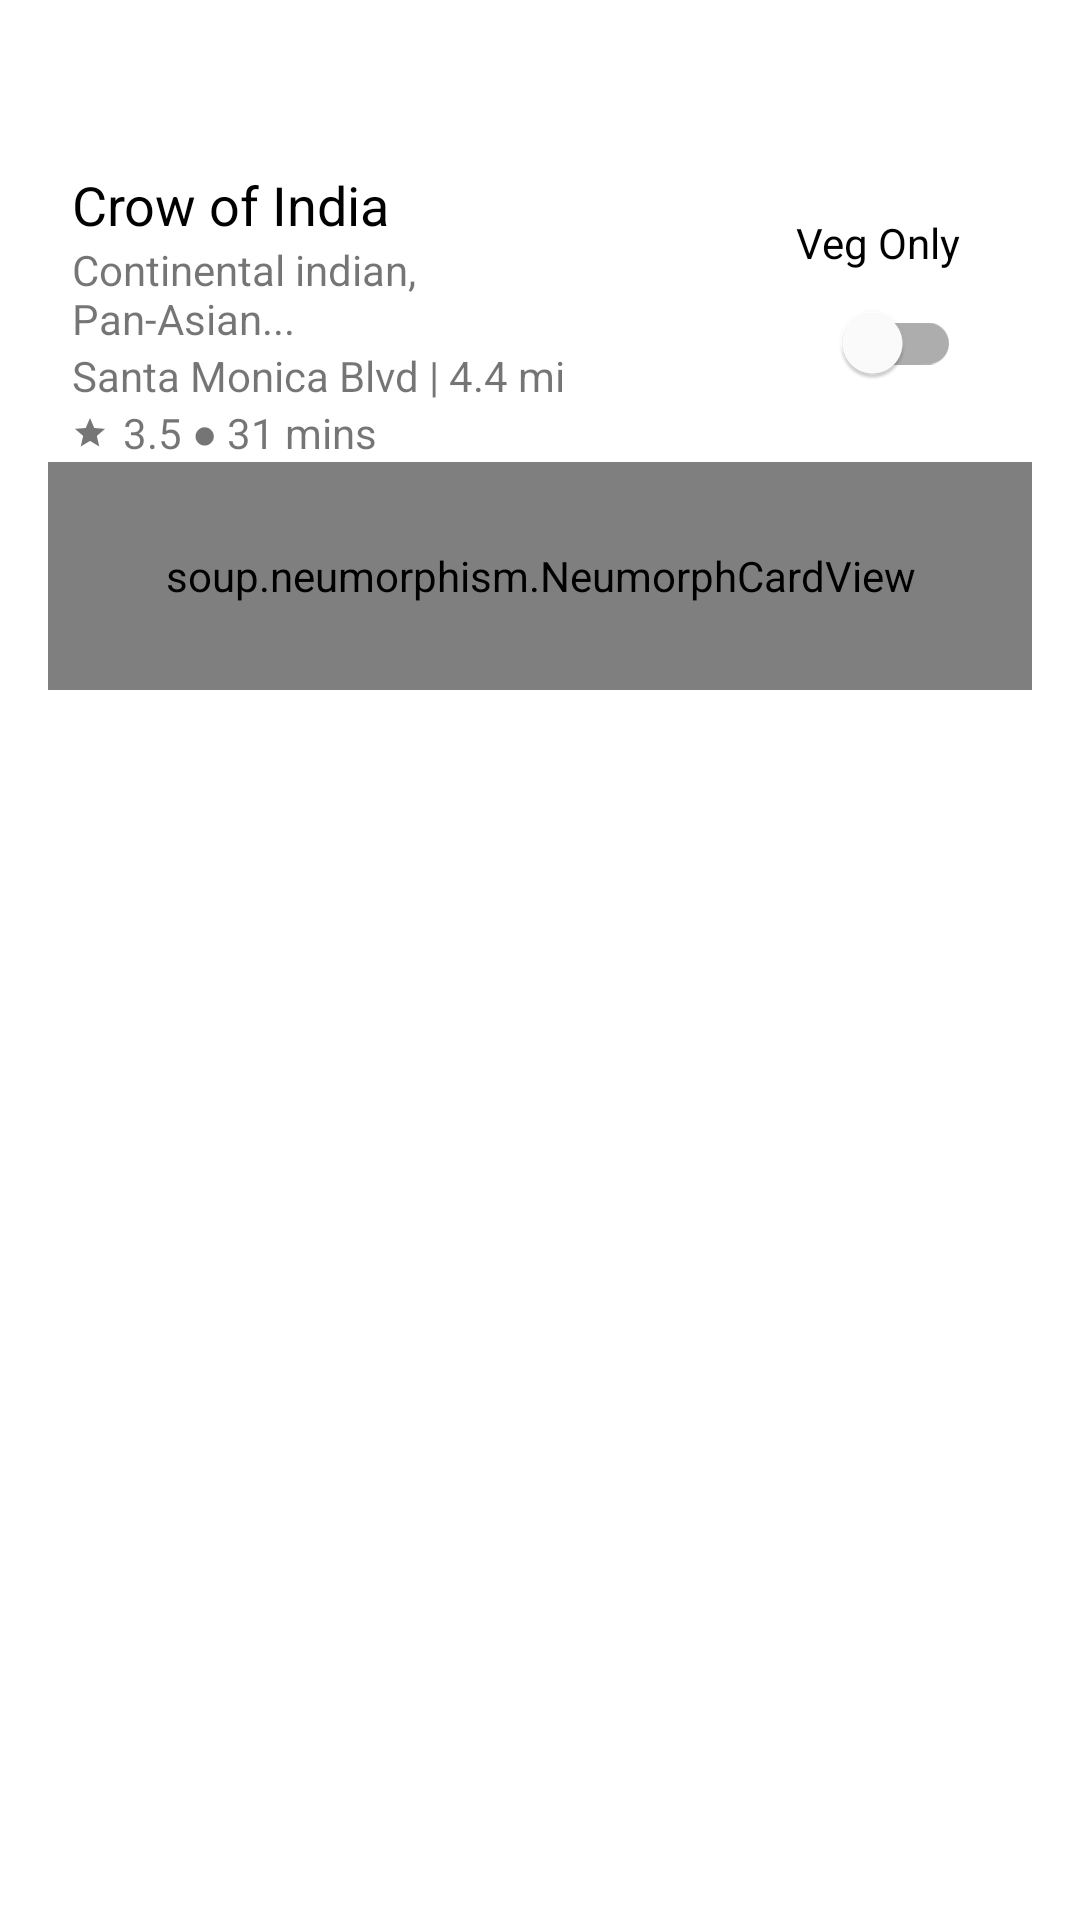

Here is an Android app screen rendered from its layout file. Give the layout XML and the strings, colors and styles it references.
<!-- AndroidManifest.xml: application theme AppTheme -->
<!-- res/layout/activity_main.xml -->
<?xml version="1.0" encoding="utf-8"?>
<androidx.coordinatorlayout.widget.CoordinatorLayout
    xmlns:android="http://schemas.android.com/apk/res/android"
    xmlns:app="http://schemas.android.com/apk/res-auto"
    xmlns:tools="http://schemas.android.com/tools"
    android:background="@color/colorBackground"
    android:layout_width="match_parent"
    android:layout_height="match_parent">

    <com.google.android.material.appbar.AppBarLayout
        android:layout_width="match_parent"
        android:layout_height="wrap_content"
        android:background="@android:color/white"
        android:backgroundTint="@color/colorBackground"
        app:elevation="0dp"
        android:fitsSystemWindows="true">

        <androidx.appcompat.widget.Toolbar
            android:id="@+id/toolbarRestaurant"
            android:layout_width="match_parent"
            android:layout_height="?attr/actionBarSize"/>

        <LinearLayout
            android:layout_width="match_parent"
            android:layout_height="wrap_content"
            android:orientation="vertical">

            <LinearLayout
                android:layout_width="match_parent"
                android:layout_height="wrap_content"
                android:weightSum="2"
                android:layout_marginStart="24dp"
                android:layout_marginEnd="24dp"
                android:orientation="horizontal">

                <LinearLayout
                    android:layout_width="0dp"
                    android:layout_height="wrap_content"
                    android:layout_weight="1.2"
                    android:orientation="vertical"
                    app:layout_collapseMode="parallax"
                    android:layout_gravity="bottom"
                    app:layout_collapseParallaxMultiplier="0.7">

                    <TextView
                        android:layout_width="wrap_content"
                        android:layout_height="wrap_content"
                        android:text="Crow of India"
                        android:textSize="18sp"
                        android:textColor="@android:color/black"/>
                    <TextView
                        android:layout_width="wrap_content"
                        android:layout_height="wrap_content"
                        android:text="Continental indian, Pan-Asian..."/>
                    <TextView
                        android:layout_width="wrap_content"
                        android:layout_height="wrap_content"
                        android:text="Santa Monica Blvd | 4.4 mi"/>
                    <TextView
                        android:layout_width="wrap_content"
                        android:layout_height="wrap_content"
                        android:text="@string/bullets"
                        android:drawablePadding="5dp"
                        android:drawableStart="@drawable/ic_baseline_star_24"/>

                </LinearLayout>

                <LinearLayout
                    android:layout_width="0dp"
                    android:layout_height="wrap_content"
                    android:layout_weight="0.7"
                    android:layout_gravity="center"
                    android:gravity="end"
                    android:orientation="vertical">
                    <TextView
                        android:layout_width="wrap_content"
                        android:layout_height="wrap_content"
                        android:textColor="@android:color/black"
                        android:text="Veg Only"/>

                    <com.google.android.material.switchmaterial.SwitchMaterial
                        android:id="@+id/foodSwitch"
                        android:layout_width="wrap_content"
                        android:layout_height="wrap_content"/>
                </LinearLayout>

            </LinearLayout>

            <soup.neumorphism.NeumorphCardView
                android:layout_width="match_parent"
                android:layout_height="76dp"
                app:neumorph_strokeWidth="3dp"
                app:neumorph_shapeType="basin"
                android:background="@android:color/white"
                app:neumorph_shadowElevation="3dp"
                android:layout_marginStart="16dp"
                android:layout_marginEnd="16dp"
                app:neumorph_inset="12dp"
                app:neumorph_insetStart="12dp"
                app:neumorph_insetEnd="12dp"
                app:neumorph_insetTop="12dp"
                app:neumorph_insetBottom="12dp"
                app:neumorph_strokeColor="@android:color/white"
                app:neumorph_shapeAppearance="@style/CustomCardShapeAppearance">

                <LinearLayout
                    android:layout_width="match_parent"
                    android:layout_height="match_parent"
                    android:orientation="horizontal">
                    <ImageButton
                        android:layout_width="24dp"
                        android:layout_height="24dp"
                        android:layout_marginStart="12dp"
                        android:layout_gravity="center_vertical"
                        android:src="@drawable/ic_round_search_24"
                        android:tint="@android:color/black"
                        android:background="@null"/>
                    <EditText
                        android:layout_width="match_parent"
                        android:layout_height="wrap_content"
                        android:singleLine="true"
                        android:paddingStart="12dp"
                        android:hint="Search for Food or Restaurant"
                        android:gravity="start"
                        android:layout_gravity="center_vertical"
                        android:textSize="14sp"
                        android:background="@null"/>
                </LinearLayout>

            </soup.neumorphism.NeumorphCardView>

        </LinearLayout>

        <com.google.android.material.tabs.TabLayout
            android:id="@+id/tabs"
            android:background="@color/colorBackground"
            app:tabIndicatorFullWidth="false"
            app:tabMode="scrollable"
            android:layout_width="match_parent"
            android:layout_height="wrap_content"
            android:layout_gravity="bottom"/>

    </com.google.android.material.appbar.AppBarLayout>

    <androidx.viewpager2.widget.ViewPager2
        android:id="@+id/viewPager"
        android:layout_width="match_parent"
        android:layout_height="match_parent"
        app:layout_behavior="com.google.android.material.appbar.AppBarLayout$ScrollingViewBehavior"/>

</androidx.coordinatorlayout.widget.CoordinatorLayout>
<!-- resources referenced by this layout -->
<resources>
  <!-- drawable ic_baseline_star_24 (drawable) -->
  <vector android:alpha="0.9" android:height="12dp"
      android:tint="?attr/colorControlNormal" android:viewportHeight="24"
      android:viewportWidth="24" android:width="12dp" xmlns:android="http://schemas.android.com/apk/res/android">
      <path android:fillColor="@android:color/white" android:pathData="M12,17.27L18.18,21l-1.64,-7.03L22,9.24l-7.19,-0.61L12,2 9.19,8.63 2,9.24l5.46,4.73L5.82,21z"/>
  </vector>
  <!-- drawable ic_round_search_24 (drawable) -->
  <vector android:alpha="0.9" android:height="24dp"
      android:tint="?attr/colorControlNormal" android:viewportHeight="24"
      android:viewportWidth="24" android:width="24dp" xmlns:android="http://schemas.android.com/apk/res/android">
      <path android:fillColor="@android:color/white" android:pathData="M15.5,14h-0.79l-0.28,-0.27c1.2,-1.4 1.82,-3.31 1.48,-5.34 -0.47,-2.78 -2.79,-5 -5.59,-5.34 -4.23,-0.52 -7.79,3.04 -7.27,7.27 0.34,2.8 2.56,5.12 5.34,5.59 2.03,0.34 3.94,-0.28 5.34,-1.48l0.27,0.28v0.79l4.25,4.25c0.41,0.41 1.08,0.41 1.49,0 0.41,-0.41 0.41,-1.08 0,-1.49L15.5,14zM9.5,14C7.01,14 5,11.99 5,9.5S7.01,5 9.5,5 14,7.01 14,9.5 11.99,14 9.5,14z"/>
  </vector>
  <string name="bullets"> 3.5 ● 31 mins</string>
  <style name="CustomCardShapeAppearance">
          <item name="neumorph_cornerFamily">rounded</item>
          <item name="neumorph_cornerSize">12dp</item>
      </style>
  <style name="AppTheme" parent="Theme.MaterialComponents.Light.NoActionBar">
          
          <item name="colorPrimary">@color/colorPrimary</item>
          <item name="colorPrimaryDark">@color/colorPrimaryDark</item>
          <item name="colorAccent">@color/colorAccent</item>
      </style>
  <!-- not gathered from this repository: default colours our renderer supplied (Android Studio template values) -->
  <color name="colorPrimary">#FF6200EE</color>
  <color name="colorPrimaryDark">#FF3700B3</color>
  <color name="colorAccent">#FF03DAC5</color>
</resources>
